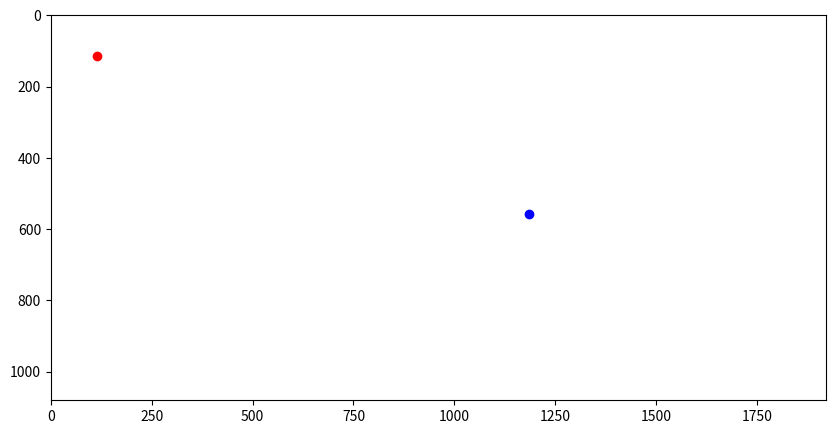

Recreate this plot in Python.
import numpy as np
import matplotlib.pyplot as plt
from matplotlib.animation import FuncAnimation


class PIDController:
    def __init__(self, kp, ki, kd):
        self.kp = kp
        self.ki = ki
        self.kd = kd
        self.prev_error = 0
        self.integral = 0

    def update(self, error):
        proportional = self.kp * error
        self.integral += error
        integral = self.ki * self.integral
        derivative = self.kd * (error - self.prev_error)
        self.prev_error = error
        return proportional + integral + derivative


class RocketLandingSimulation:
    def __init__(self, kp, ki, kd, max_turn_rate=np.pi / 12):
        self.p1 = np.array([1000, 500])  # Destination planet within 1920x1080
        self.rocket_pos = np.array([100., 100.])  # Initial position
        self.rocket_vel = np.array([200., 2.])  # Initial velocity
        self.radius_orbit = 200.0
        self.theta = 0.0
        self.prev_orbit_point = self.get_orbit_point()
        self.max_turn_rate = 1  # Maximum turn rate in radians

        # Initialize PID controllers
        self.pid_x = PIDController(kp, ki, kd)
        self.pid_y = PIDController(kp, ki, kd)
        self.pid_vx = PIDController(kp, ki, kd)
        self.pid_vy = PIDController(kp, ki, kd)

        # Plot setup
        self.fig, self.ax = plt.subplots(figsize=(10, 5))
        self.ax.set_xlim(0, 1920)
        self.ax.set_ylim(1080, 0)
        self.rocket_dot, = self.ax.plot([], [], 'ro')
        self.orbit_dot, = self.ax.plot([], [], 'bo')

    def get_orbit_point(self):
        """Get the orbit target with a shrinking radius."""
        self.radius_orbit = max(10, self.radius_orbit * 0.99)
        self.theta += 0.1
        x = self.p1[0] + self.radius_orbit * np.cos(self.theta)
        y = self.p1[1] + self.radius_orbit * np.sin(self.theta)
        return np.array([x, y])

    def limit_turn_rate(self, desired_direction):
        """Limits the change in direction to prevent sharp turns."""
        current_direction = np.arctan2(self.rocket_vel[1], self.rocket_vel[0])
        desired_angle = np.arctan2(desired_direction[1], desired_direction[0])
        angle_diff = np.arctan2(np.sin(desired_angle - current_direction), np.cos(desired_angle - current_direction))

        # Limit the angle change
        if abs(angle_diff) > self.max_turn_rate:
            desired_angle = current_direction + np.sign(angle_diff) * self.max_turn_rate

        return np.array([np.cos(desired_angle), np.sin(desired_angle)])

    def update(self, frame):
        dummy_orbit = self.get_orbit_point()
        orbit_velocity = (dummy_orbit - self.prev_orbit_point) / 0.05
        self.prev_orbit_point = dummy_orbit

        # Position errors
        error_x = dummy_orbit[0] - self.rocket_pos[0]
        error_y = dummy_orbit[1] - self.rocket_pos[1]

        # Velocity errors
        error_vx = orbit_velocity[0] - self.rocket_vel[0]
        error_vy = orbit_velocity[1] - self.rocket_vel[1]

        # PID Updates
        pid_x = self.pid_x.update(error_x)
        pid_y = self.pid_y.update(error_y)
        pid_vx = self.pid_vx.update(error_vx)
        pid_vy = self.pid_vy.update(error_vy)

        # Desired velocity direction
        desired_velocity = np.array([pid_x + pid_vx, pid_y + pid_vy])
        limited_velocity_direction = self.limit_turn_rate(desired_velocity)

        # Adjust rocket velocity and position
        speed = np.linalg.norm(self.rocket_vel)
        self.rocket_vel = limited_velocity_direction * speed  # Maintain speed while adjusting direction
        self.rocket_pos += self.rocket_vel * 0.05

        # Update plot
        self.rocket_dot.set_data([self.rocket_pos[0]], [self.rocket_pos[1]])
        self.orbit_dot.set_data([dummy_orbit[0]], [dummy_orbit[1]])
        return self.rocket_dot, self.orbit_dot

    def run(self):
        ani = FuncAnimation(self.fig, self.update, frames=500, interval=1, blit=True)
        plt.show()


# Example usage
simulation = RocketLandingSimulation(kp=1.0, ki=0.1, kd=0.05)
simulation.run()
